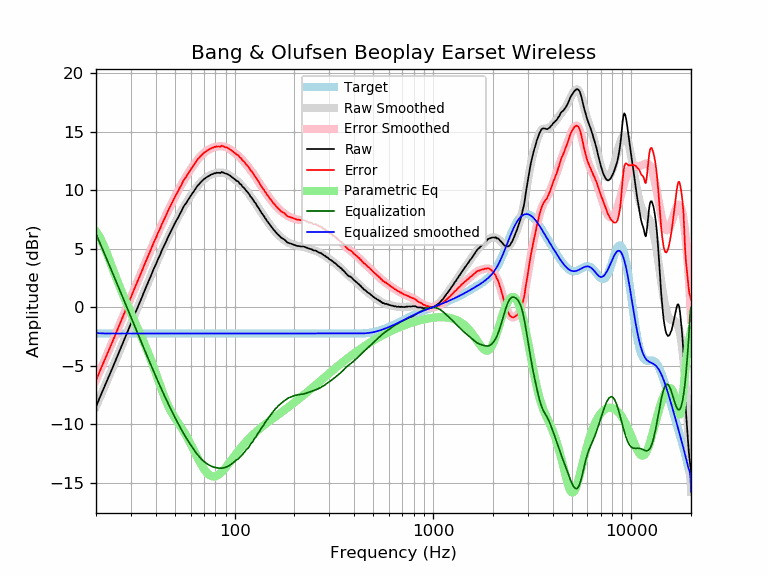

The file beside this chart, header and first rows:
frequency, raw, error, smoothed, error_smoothed, equalization, parametric_eq, equalized_raw, equalized_smoothed, target
20, -8.51, -6.26, -8.48, -6.23, 6.27, 6.47, -2.24, -2.21, -2.25
21, -7.63, -5.38, -7.66, -5.41, 5.43, 5.93, -2.20, -2.23, -2.25
22, -6.84, -4.59, -6.86, -4.62, 4.62, 5.17, -2.22, -2.24, -2.25
23, -6.10, -3.85, -6.09, -3.85, 3.85, 4.34, -2.25, -2.25, -2.25
24, -5.35, -3.10, -5.35, -3.10, 3.10, 3.50, -2.24, -2.25, -2.25
25, -4.63, -2.38, -4.63, -2.39, 2.39, 2.71, -2.24, -2.25, -2.25
26, -3.93, -1.68, -3.94, -1.69, 1.69, 1.98, -2.24, -2.25, -2.25
27, -3.27, -1.02, -3.27, -1.02, 1.02, 1.30, -2.24, -2.25, -2.25
28, -2.65, -0.40, -2.63, -0.38, 0.38, 0.66, -2.27, -2.25, -2.25
29, -2.01, 0.24, -2.00, 0.24, -0.24, 0.07, -2.25, -2.25, -2.25
30, -1.40, 0.85, -1.40, 0.85, -0.85, -0.50, -2.25, -2.25, -2.25
31, -0.80, 1.45, -0.82, 1.43, -1.43, -1.04, -2.23, -2.25, -2.25
32, -0.25, 2.00, -0.25, 1.99, -1.99, -1.56, -2.24, -2.25, -2.25
33, 0.28, 2.53, 0.29, 2.54, -2.54, -2.07, -2.26, -2.25, -2.25
34, 0.80, 3.05, 0.82, 3.07, -3.07, -2.57, -2.27, -2.25, -2.25
35, 1.34, 3.59, 1.33, 3.58, -3.58, -3.07, -2.24, -2.25, -2.25
36, 1.82, 4.07, 1.83, 4.07, -4.07, -3.57, -2.25, -2.25, -2.25
37, 2.31, 4.56, 2.31, 4.55, -4.55, -4.08, -2.24, -2.25, -2.25
38, 2.76, 5.01, 2.77, 5.01, -5.01, -4.59, -2.25, -2.25, -2.25
39, 3.24, 5.49, 3.21, 5.46, -5.46, -5.10, -2.22, -2.25, -2.25
40, 3.62, 5.87, 3.65, 5.89, -5.89, -5.61, -2.27, -2.25, -2.25
41, 4.07, 6.32, 4.06, 6.31, -6.31, -6.12, -2.24, -2.25, -2.25
42, 4.43, 6.68, 4.46, 6.71, -6.71, -6.62, -2.28, -2.25, -2.25
43, 4.87, 7.12, 4.85, 7.09, -7.09, -7.10, -2.22, -2.25, -2.25
44, 5.22, 7.47, 5.22, 7.47, -7.47, -7.55, -2.24, -2.25, -2.25
45, 5.56, 7.81, 5.58, 7.82, -7.82, -7.97, -2.26, -2.25, -2.25
46, 5.93, 8.18, 5.92, 8.17, -8.17, -8.34, -2.24, -2.25, -2.25
47, 6.25, 8.50, 6.25, 8.50, -8.50, -8.67, -2.25, -2.25, -2.25
48, 6.57, 8.82, 6.57, 8.82, -8.82, -8.96, -2.24, -2.25, -2.25
49, 6.88, 9.13, 6.87, 9.12, -9.12, -9.22, -2.24, -2.25, -2.25
50, 7.18, 9.43, 7.17, 9.42, -9.42, -9.46, -2.23, -2.25, -2.25
51, 7.43, 9.68, 7.45, 9.70, -9.70, -9.68, -2.27, -2.25, -2.25
52, 7.69, 9.94, 7.72, 9.97, -9.97, -9.89, -2.28, -2.25, -2.25
53, 7.98, 10.23, 7.99, 10.23, -10.23, -10.10, -2.25, -2.25, -2.25
54, 8.22, 10.47, 8.24, 10.48, -10.48, -10.32, -2.26, -2.25, -2.25
55, 8.53, 10.78, 8.47, 10.72, -10.72, -10.53, -2.19, -2.25, -2.25
56, 8.73, 10.98, 8.70, 10.95, -10.95, -10.75, -2.22, -2.25, -2.25
57, 8.89, 11.14, 8.92, 11.16, -11.16, -10.98, -2.27, -2.25, -2.25
58, 9.12, 11.37, 9.12, 11.37, -11.37, -11.21, -2.25, -2.25, -2.25
59, 9.30, 11.55, 9.32, 11.57, -11.57, -11.44, -2.27, -2.25, -2.25
60, 9.50, 11.75, 9.51, 11.76, -11.76, -11.68, -2.26, -2.25, -2.25
61, 9.69, 11.94, 9.69, 11.94, -11.94, -11.92, -2.25, -2.25, -2.25
62, 9.85, 12.10, 9.87, 12.12, -12.12, -12.16, -2.26, -2.25, -2.25
63, 10.03, 12.28, 10.04, 12.28, -12.28, -12.40, -2.25, -2.25, -2.25
64, 10.19, 12.44, 10.20, 12.44, -12.44, -12.63, -2.25, -2.25, -2.25
65, 10.38, 12.63, 10.35, 12.59, -12.59, -12.85, -2.21, -2.25, -2.25
66, 10.48, 12.73, 10.49, 12.73, -12.73, -13.07, -2.25, -2.25, -2.25
67, 10.62, 12.87, 10.62, 12.86, -12.86, -13.28, -2.24, -2.25, -2.25
68, 10.73, 12.98, 10.73, 12.98, -12.98, -13.47, -2.25, -2.25, -2.25
69, 10.83, 13.08, 10.84, 13.08, -13.08, -13.65, -2.25, -2.25, -2.25
70, 10.94, 13.19, 10.93, 13.18, -13.18, -13.81, -2.23, -2.25, -2.25
71, 11.01, 13.26, 11.01, 13.26, -13.26, -13.96, -2.25, -2.25, -2.25
72, 11.09, 13.34, 11.09, 13.34, -13.34, -14.09, -2.24, -2.25, -2.25
73, 11.15, 13.40, 11.16, 13.40, -13.40, -14.19, -2.25, -2.25, -2.25
74, 11.20, 13.45, 11.22, 13.46, -13.46, -14.28, -2.26, -2.25, -2.25
75, 11.26, 13.51, 11.27, 13.52, -13.52, -14.35, -2.25, -2.25, -2.25
76, 11.32, 13.57, 11.32, 13.56, -13.56, -14.41, -2.24, -2.25, -2.25
77, 11.36, 13.61, 11.36, 13.61, -13.61, -14.44, -2.24, -2.25, -2.25
78, 11.38, 13.63, 11.39, 13.64, -13.64, -14.45, -2.26, -2.25, -2.25
79, 11.45, 13.70, 11.42, 13.67, -13.67, -14.45, -2.22, -2.25, -2.25
... 553 more rows
